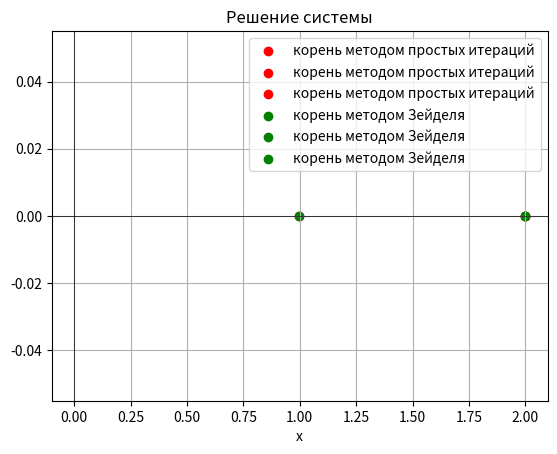

Here is the Python script that generated this plot:
import numpy as np
from matplotlib import pyplot as plt


def zero_approximation(a, b):
    x = [0] * len(b)
    for i in range(len(b)):
        x[i] = b[i] / a[i][i]
    return x

def find_other_indexes(ind, n): #Возращает массив индексов, которые подставляются в формулу
    return [i for i in range(n) if i != ind]

def reduction_of_equation(a, b): #приведение уравнений к виду x = B * x + g
    length = len(b)
    a1 = [[] for i in range(length)]
    b1 = [0] * length
    for i in range(length):
        for j in find_other_indexes(i, length):
            a1[i].append(-a[i][j])
        a1[i].append(b[i])
        b1[i] = a[i][i]
    return a1, b1

#https://www.youtube.com/watch?v=4s9GxRY_DNM&t=494s
def method_simple_iteration(a, b, eps):
    length = len(b)
    x0 = zero_approximation(a, b)
    a1, b1 = reduction_of_equation(a, b)

    x1 = [0] * length
    for i in range(length):
        x1[i] = 0
        for ind, val in enumerate(find_other_indexes(i, length)):
            x1[i] += a1[i][ind] * x0[val]
        x1[i] += a1[i][-1] #добавляю свободный член
        x1[i] = x1[i]/b1[i] #делю на коэф данного x

    while any((abs(x1[i] - x0[i]) / abs(x1[i])) >= eps for i in range(length)):
        x0 = x1.copy()
        for i in range(length):
            x1[i] = 0
            for ind, val in enumerate(find_other_indexes(i, length)):
                x1[i] += a1[i][ind] * x0[val]
            x1[i] += a1[i][-1]
            x1[i] = x1[i] / b1[i]

    return x1

#https://www.youtube.com/watch?v=NAUT7IdvjXI&t=104s
def method_zeidel(a, b, eps):
    length = len(b)
    x0 = zero_approximation(a, b)
    a1, b1 = reduction_of_equation(a, b)

    x1 = [0] * length
    for i in range(length):
        x1[i] = 0
        for ind, val in enumerate(find_other_indexes(i, length)):
            if i < val:
                x1[i] += a1[i][ind] * x0[val]
            else:
                x1[i] += a1[i][ind] * x1[val]
        x1[i] += a1[i][-1]
        x1[i] = x1[i]/b1[i]

    while any((abs(x1[i] - x0[i]) / abs(x1[i])) >= eps for i in range(length)):
        x0 = x1.copy()
        for i in range(length):
            x1[i] = 0
            for ind, val in enumerate(find_other_indexes(i, length)):
                x1[i] += a1[i][ind] * x0[val]
            x1[i] += a1[i][-1]
            x1[i] = x1[i] / b1[i]

    return x1

def draw_roots(roots1, roots2):
    plt.axhline(0, color='black', linewidth=0.5)
    plt.axvline(0, color='black', linewidth=0.5)
    for root in roots1:
        plt.scatter(root, 0, color='red', label='корень методом простых итераций')
    for root in roots2:
        plt.scatter(root, 0, color='green', label='корень методом Зейделя')
    plt.xlabel('x')
    plt.title('Решение системы')
    plt.legend()
    plt.grid(True)
    plt.show()

def main():
    a = [ #матрица приведена к диагональному преобладанию
        [5, -3, -2],
        [1.5, -5, 2],
        [1, 1, -4]
    ]
    b = [3, 2, -5]
    x_values_simple_iteration = method_simple_iteration(a, b, eps=0.001)
    x_values_zeidel = method_zeidel(a, b, eps=0.001)

    print(x_values_simple_iteration)
    print(x_values_zeidel)

    draw_roots(x_values_simple_iteration, x_values_zeidel)


if __name__ == '__main__':
    main()